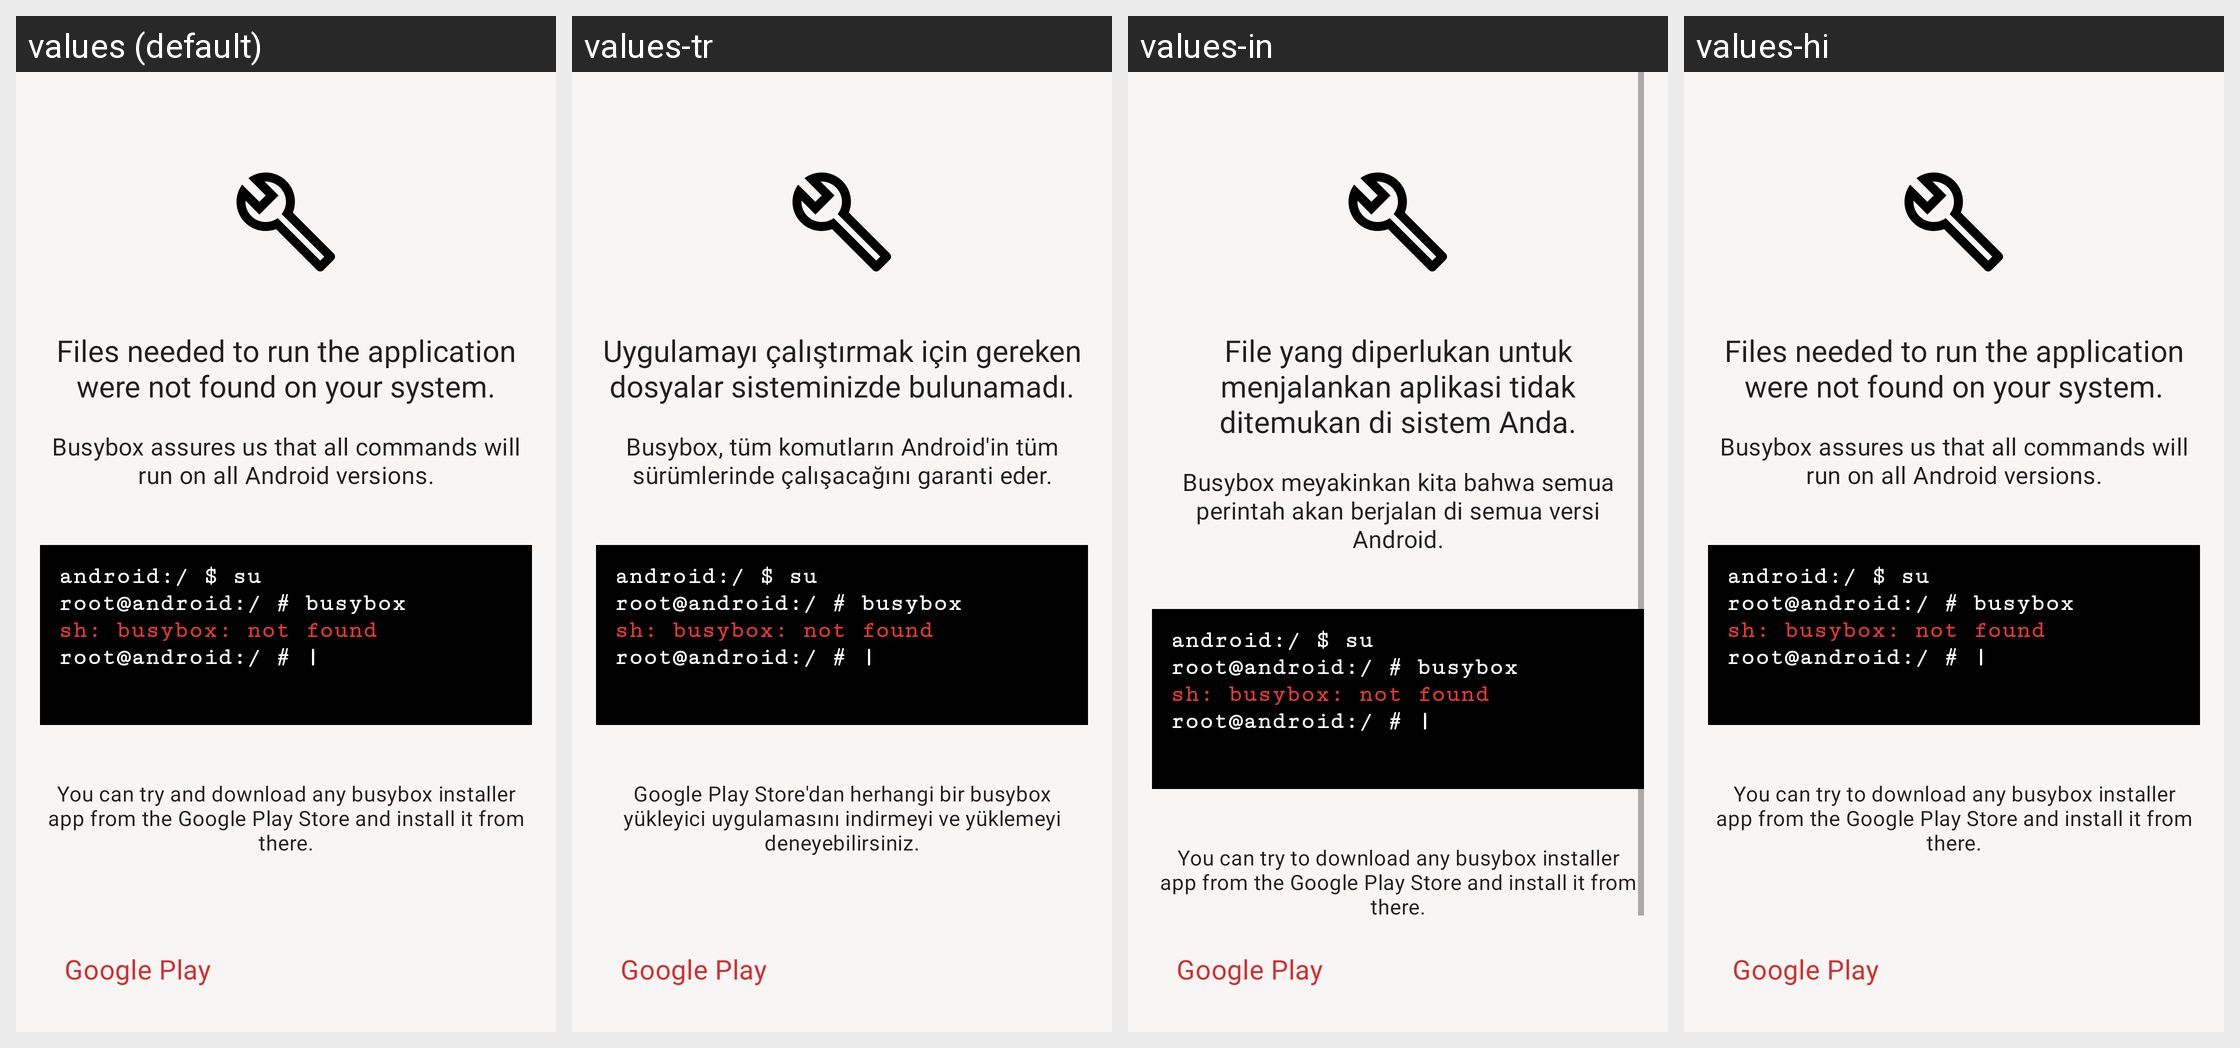

The Android screen above is rendered under several locales of the same app. Produce the string resources it draws, with the default and per-locale values.
Android screen res/layout/activity_busybox_installer.xml rendered under 4 locales, left to right: values (default), values-tr, values-in, values-hi. Device: Nexus 5 (rendered at 1080×1920; each locale shown at half size, 540×960, under a caption strip naming it); theme AppTheme.
Other locales in the repository, not shown: values-ar, values-de, values-es, values-fr, values-it, values-pt, values-ru, values-zh.
Strings drawn on this screen, with the default value and each locale's value (text and hints the layout hard-codes, and strings that could not be matched under every locale, appear in the picture but are not listed):

busybox_install_headline
  values: Files needed to run the application were not found on your system.
  values-tr: Uygulamayı çalıştırmak için gereken dosyalar sisteminizde bulunamadı.
  values-in: File yang diperlukan untuk menjalankan aplikasi tidak ditemukan di sistem Anda.
  values-hi: Files needed to run the application were not found on your system.

busybox_install_subtitle
  values: Busybox assures us that all commands will run on all Android versions.
  values-tr: Busybox, tüm komutların Android'in tüm sürümlerinde çalışacağını garanti eder.
  values-in: Busybox meyakinkan kita bahwa semua perintah akan berjalan di semua versi Android.
  values-hi: Busybox assures us that all commands will run on all Android versions.

busybox_install_hint
  values: You can try and download any busybox installer app from the Google Play Store and install it from there.
  values-tr: Google Play Store'dan herhangi bir busybox yükleyici uygulamasını indirmeyi ve yüklemeyi deneyebilirsiniz.
  values-in: You can try to download any busybox installer app from the Google Play Store and install it from there.
  values-hi: You can try to download any busybox installer app from the Google Play Store and install it from there.
